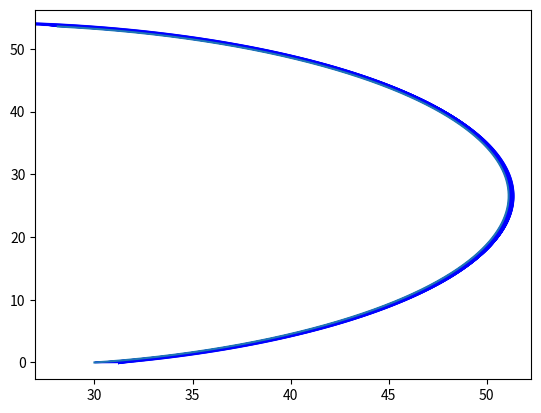

Write the Python code that produced this figure.
import numpy as np
from scipy.integrate import solve_ivp

m = 1130.0
Iz = 456.0
xU = 182.0
xUU = 224.0
yV = 183.0
yVV = 149.0
nR = 1199.0
nRR = 979.0
max_thrust = 4000
max_angle = np.pi / 4
pos_mot_x = -3.
pos_mot_y = 0.6
v_max = 7.0
w_max = 1000
dt = 0.01
a_v_max = 1000 * dt  # Nouvelle limite d'accélération linéaire
a_w_max = 1000 * dt  # Nouvelle limite d'accélération angulaire
import matplotlib.pyplot as plt


def system(t,state, control):
    x, y, theta,u,v,r = state
    
    # Obtenir les forces et les angles pour ce temps t
    F_left, F_right, alpha_left, alpha_right = control
    # Calcul des accélérations
    alpha_left=-alpha_left
    alpha_right=-alpha_right
    acc_u = (F_left * np.cos(alpha_left) + F_right * np.cos(alpha_right) - xU * u - xUU * u * abs(u)) / m
    acc_v = (F_left * np.sin(alpha_left) + F_right * np.sin(alpha_right) - yV * v - yVV * v * abs(v)) / m
    acc_r = ((-pos_mot_y * F_left * np.cos(alpha_left) + pos_mot_y * F_right * np.cos(alpha_right)) +
             (pos_mot_x * F_right * np.sin(alpha_right) - pos_mot_x * F_left * np.sin(alpha_left)) -
             nR * r - nRR * r * abs(r)) / Iz

    # Calcul des dérivées (vitesse et position)


    x_vel = u * np.cos(theta) - v * np.sin(theta)
    y_vel = u * np.sin(theta) + v * np.cos(theta)



    return [x_vel, y_vel, r, acc_u, acc_v, acc_r]

def dynamics(state: np.ndarray, control: np.ndarray, m: float, xU: float, xUU: float, 
            yV: float, yVV: float, pos_mot_x: float, pos_mot_y: float, nR: float, nRR: float, 
            Iz: float, dt: float,a_v_max: float,a_w_max: float,v_max: float,w_max: float) -> np.ndarray:
    x, y, theta, u, v, r = state
    F_left, F_right, alpha_left, alpha_right = control
    F_left= 63.59923686702797
    F_right= 86.27180545146147
    alpha_left= -0.2471395076094389
    alpha_right= 0.147648014679554
    theta = (theta + np.pi) % (2 * np.pi) - np.pi
    cos_alpha_left = np.cos(-alpha_left)
    cos_alpha_right = np.cos(alpha_right)
    sin_alpha_left = np.sin(-alpha_left)
    sin_alpha_right = np.sin(alpha_right)
    # print(F_left * cos_alpha_left , F_right * cos_alpha_right,F_left * sin_alpha_left,F_right * sin_alpha_right)
    acc_u = (F_left * cos_alpha_left + F_right * cos_alpha_right - xU * u - xUU * u * abs(u)+ m*v*r) / m 
    acc_v = (F_left * sin_alpha_left + F_right * sin_alpha_right - yV * v - yVV * v * abs(v)- m*u*r) / m 
    acc_r = ((-pos_mot_y * F_left * cos_alpha_left + pos_mot_y * F_right * cos_alpha_right) +
             (pos_mot_x * F_right * sin_alpha_right - pos_mot_x * F_left * sin_alpha_left) -
             nR * r - nRR * r * abs(r)) / Iz


    if acc_u > a_v_max:
        acc_u = a_v_max
    elif acc_u < -a_v_max:
        acc_u = -a_v_max

    if acc_v > a_v_max:
        acc_v = a_v_max
    elif acc_v < -a_v_max:
        acc_v = -a_v_max

    if acc_r> a_w_max:
        acc_r= a_w_max
    elif acc_r< -a_w_max:
        acc_r= -a_w_max
    u += acc_u * dt
    v += acc_v * dt
    r += acc_r * dt
    # u = 0.85
    # v=0.72
    # r=-0.224
    theta += r * dt
    theta = (theta + np.pi) % (2 * np.pi) - np.pi

    x_vel = u * np.cos(theta) - v * np.sin(theta)
    y_vel = u * np.sin(theta) + v * np.cos(theta)

    x += x_vel * dt
    y += y_vel * dt

    return np.array([x, y, theta, u, v, r])



t=50
state=np.array([30,0,0,0,0,0])
control=np.array([0,500,-np.pi/4,0])




# Accès aux résultats
T = 30  # durée totale de la simulation
t_span = (0, T)
dt = 0.1
t_eval = np.arange(0, T, dt)


# for i in t_eval :
#         sol = solve_ivp(system, [t, t + dt], state, args=(control,), method='RK45', rtol=1e-5, atol=1e-8)
#         state = sol.y[:, -1]
#         print(state)
states=[]
for i in range(1500) :
    state=  dynamics(state, control, m, xU, xUU, 
            yV, yVV, pos_mot_x, pos_mot_y, nR, nRR, 
            Iz, dt,a_v_max,a_w_max,v_max,w_max) 
    print(state)
    states.append(state)
control=np.array([0,0,0,0])
print("stop")
x_vals = [state[0] for state in states]
y_vals = [state[1] for state in states]
theta_vals = [state[2] for state in states]

arrow_scale = 1.5  # Ajustez pour changer la taille des flèches
u_vals = np.cos(theta_vals) * arrow_scale  # Composante x des flèches
v_vals = np.sin(theta_vals) * arrow_scale  # Composante y des flèches

# Afficher les flèches
plt.plot(x_vals, y_vals, label="Trajectoire")
plt.quiver(x_vals, y_vals, u_vals, v_vals, angles='xy', scale_units='xy', scale=1, color="blue", label="Orientation")
plt.show(block=True)


# t=200
# for i in range(t) :
#     state=  dynamics(state, control, m, xU, xUU, 
#             yV, yVV, pos_mot_x, pos_mot_y, nR, nRR, 
#             Iz, dt,a_v_max,a_w_max,v_max,w_max) 
#     print(state)